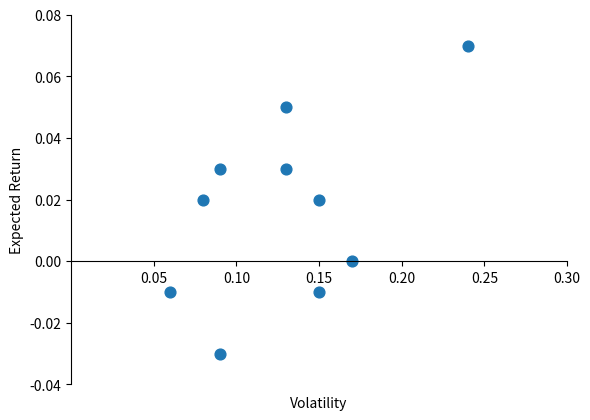

Recreate this plot in Python. (Note: this script raises an exception after producing the figure.)
from matplotlib import pyplot as plt

x=[0.09,0.06,0.13,0.24,0.15,0.17,0.08,0.15,0.09,0.13]
y=[-0.03,-0.01,0.03,0.07,0.02,0.00,0.02,-0.01,0.03,0.05]

plt.scatter(x,y,s=60)
axes=plt.gca()
axes.spines['bottom'].set_position('zero')


axes.spines['right'].set_visible(False)
axes.spines['top'].set_visible(False)

plt.ylim(-0.04,0.08)
plt.xlim(0,0.3)
plt.xticks([0.05,0.1,0.15,0.2,0.25,0.3])
axes.set_xlabel('Volatility',labelpad=80)
plt.ylabel('Expected Return')






plt.savefig('plots/CH8_8.2.1.png')
plt.show()